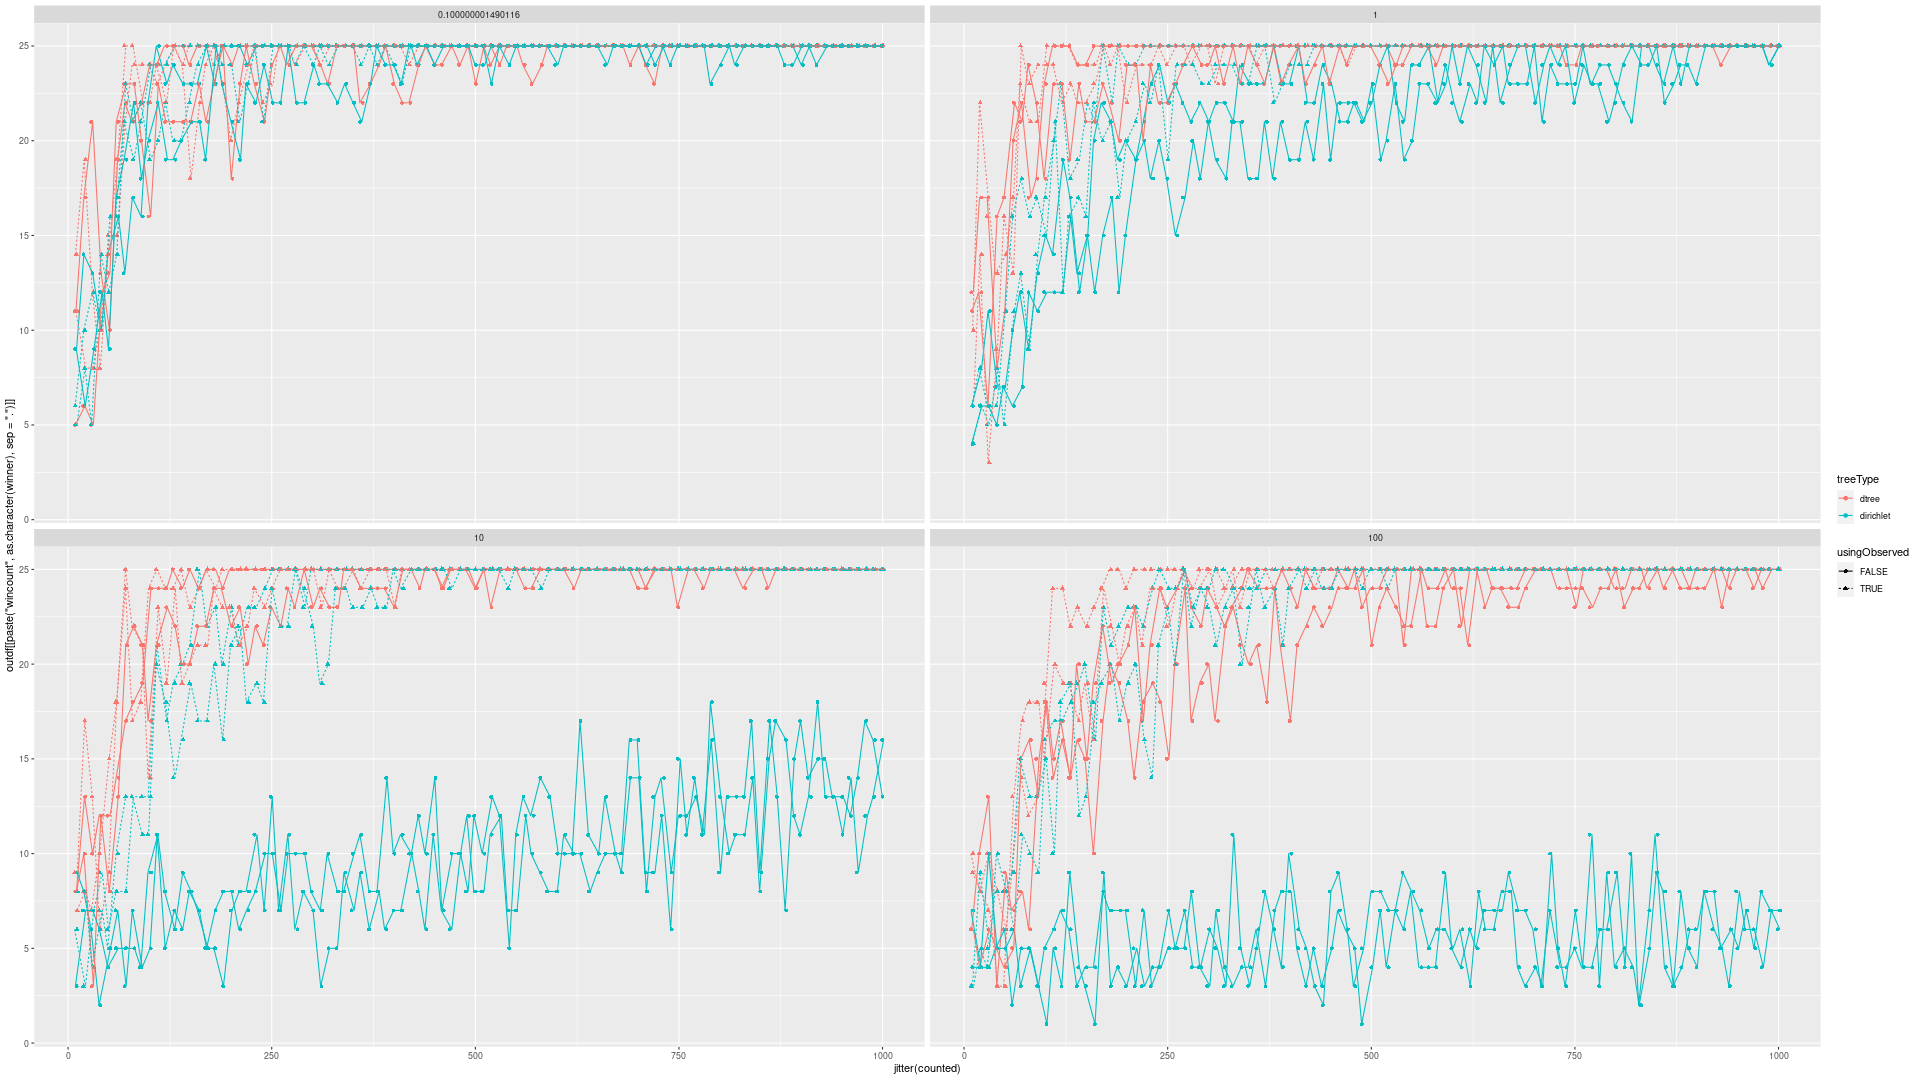

Data behind this chart, as committed beside it:
, repno, usingObserved, treeType, scale, counted, wincount.1, wincount.2, wincount.3, wincount.4, wincount.5
1, 1, FALSE, dtree, 0.1, 10, 1, 6, 11, 7, 0
2, 1, TRUE, dtree, 0.1, 10, 2, 4, 14, 4, 1
3, 1, FALSE, dtree, 1, 10, 1, 4, 12, 6, 2
4, 1, TRUE, dtree, 1, 10, 1, 6, 10, 7, 1
5, 1, FALSE, dtree, 10, 10, 3, 7, 8, 5, 2
6, 1, TRUE, dtree, 10, 10, 4, 7, 9, 2, 3
7, 1, FALSE, dtree, 100, 10, 4, 6, 6, 4, 5
8, 1, TRUE, dtree, 100, 10, 4, 1, 10, 2, 8
9, 1, FALSE, dirichlet, 0.1, 10, 2, 4, 9, 5, 5
10, 1, TRUE, dirichlet, 0.1, 10, 5, 7, 6, 3, 4
11, 1, FALSE, dirichlet, 1, 10, 4, 2, 6, 6, 7
12, 1, TRUE, dirichlet, 1, 10, 3, 8, 4, 4, 6
13, 1, FALSE, dirichlet, 10, 10, 6, 4, 9, 3, 3
14, 1, TRUE, dirichlet, 10, 10, 5, 2, 6, 7, 5
15, 1, FALSE, dirichlet, 100, 10, 8, 7, 4, 1, 5
16, 1, TRUE, dirichlet, 100, 10, 5, 6, 3, 4, 7
17, 1, FALSE, dtree, 0.1, 20, 4, 1, 17, 1, 2
18, 1, TRUE, dtree, 0.1, 20, 5, 1, 19, 0, 0
19, 1, FALSE, dtree, 1, 20, 6, 0, 17, 2, 0
20, 1, TRUE, dtree, 1, 20, 1, 2, 22, 0, 0
21, 1, FALSE, dtree, 10, 20, 1, 5, 13, 0, 6
22, 1, TRUE, dtree, 10, 20, 2, 3, 17, 3, 0
23, 1, FALSE, dtree, 100, 20, 5, 4, 10, 2, 4
24, 1, TRUE, dtree, 100, 20, 7, 7, 8, 1, 2
25, 1, FALSE, dirichlet, 0.1, 20, 2, 8, 14, 0, 1
26, 1, TRUE, dirichlet, 0.1, 20, 5, 6, 10, 2, 2
27, 1, FALSE, dirichlet, 1, 20, 5, 5, 8, 3, 4
28, 1, TRUE, dirichlet, 1, 20, 4, 5, 6, 7, 3
29, 1, FALSE, dirichlet, 10, 20, 5, 5, 8, 3, 4
30, 1, TRUE, dirichlet, 10, 20, 6, 5, 3, 5, 6
31, 1, FALSE, dirichlet, 100, 20, 5, 6, 4, 5, 5
32, 1, TRUE, dirichlet, 100, 20, 4, 4, 9, 2, 6
33, 1, FALSE, dtree, 0.1, 30, 0, 2, 21, 2, 0
34, 1, TRUE, dtree, 0.1, 30, 1, 3, 12, 7, 2
35, 1, FALSE, dtree, 1, 30, 1, 2, 17, 3, 2
36, 1, TRUE, dtree, 1, 30, 2, 2, 16, 4, 1
37, 1, FALSE, dtree, 10, 30, 3, 4, 10, 7, 1
38, 1, TRUE, dtree, 10, 30, 3, 3, 13, 4, 2
39, 1, FALSE, dtree, 100, 30, 2, 4, 13, 2, 4
40, 1, TRUE, dtree, 100, 30, 3, 2, 10, 5, 5
41, 1, FALSE, dirichlet, 0.1, 30, 1, 3, 13, 5, 3
42, 1, TRUE, dirichlet, 0.1, 30, 1, 3, 12, 6, 3
43, 1, FALSE, dirichlet, 1, 30, 4, 2, 11, 5, 3
44, 1, TRUE, dirichlet, 1, 30, 4, 4, 5, 6, 6
45, 1, FALSE, dirichlet, 10, 30, 4, 4, 6, 4, 7
46, 1, TRUE, dirichlet, 10, 30, 4, 3, 7, 6, 5
47, 1, FALSE, dirichlet, 100, 30, 5, 1, 10, 3, 6
48, 1, TRUE, dirichlet, 100, 30, 3, 6, 5, 4, 7
49, 1, FALSE, dtree, 0.1, 40, 0, 0, 13, 12, 0
50, 1, TRUE, dtree, 0.1, 40, 0, 3, 8, 13, 1
51, 1, FALSE, dtree, 1, 40, 0, 2, 8, 14, 1
52, 1, TRUE, dtree, 1, 40, 0, 4, 13, 7, 1
53, 1, FALSE, dtree, 10, 40, 1, 3, 12, 9, 0
54, 1, TRUE, dtree, 10, 40, 0, 4, 6, 12, 3
55, 1, FALSE, dtree, 100, 40, 2, 10, 3, 7, 3
56, 1, TRUE, dtree, 100, 40, 4, 4, 8, 6, 3
57, 1, FALSE, dirichlet, 0.1, 40, 1, 3, 10, 8, 3
58, 1, TRUE, dirichlet, 0.1, 40, 0, 5, 10, 6, 4
59, 1, FALSE, dirichlet, 1, 40, 3, 4, 7, 7, 4
60, 1, TRUE, dirichlet, 1, 40, 3, 4, 8, 7, 3
... 3,140 more rows
